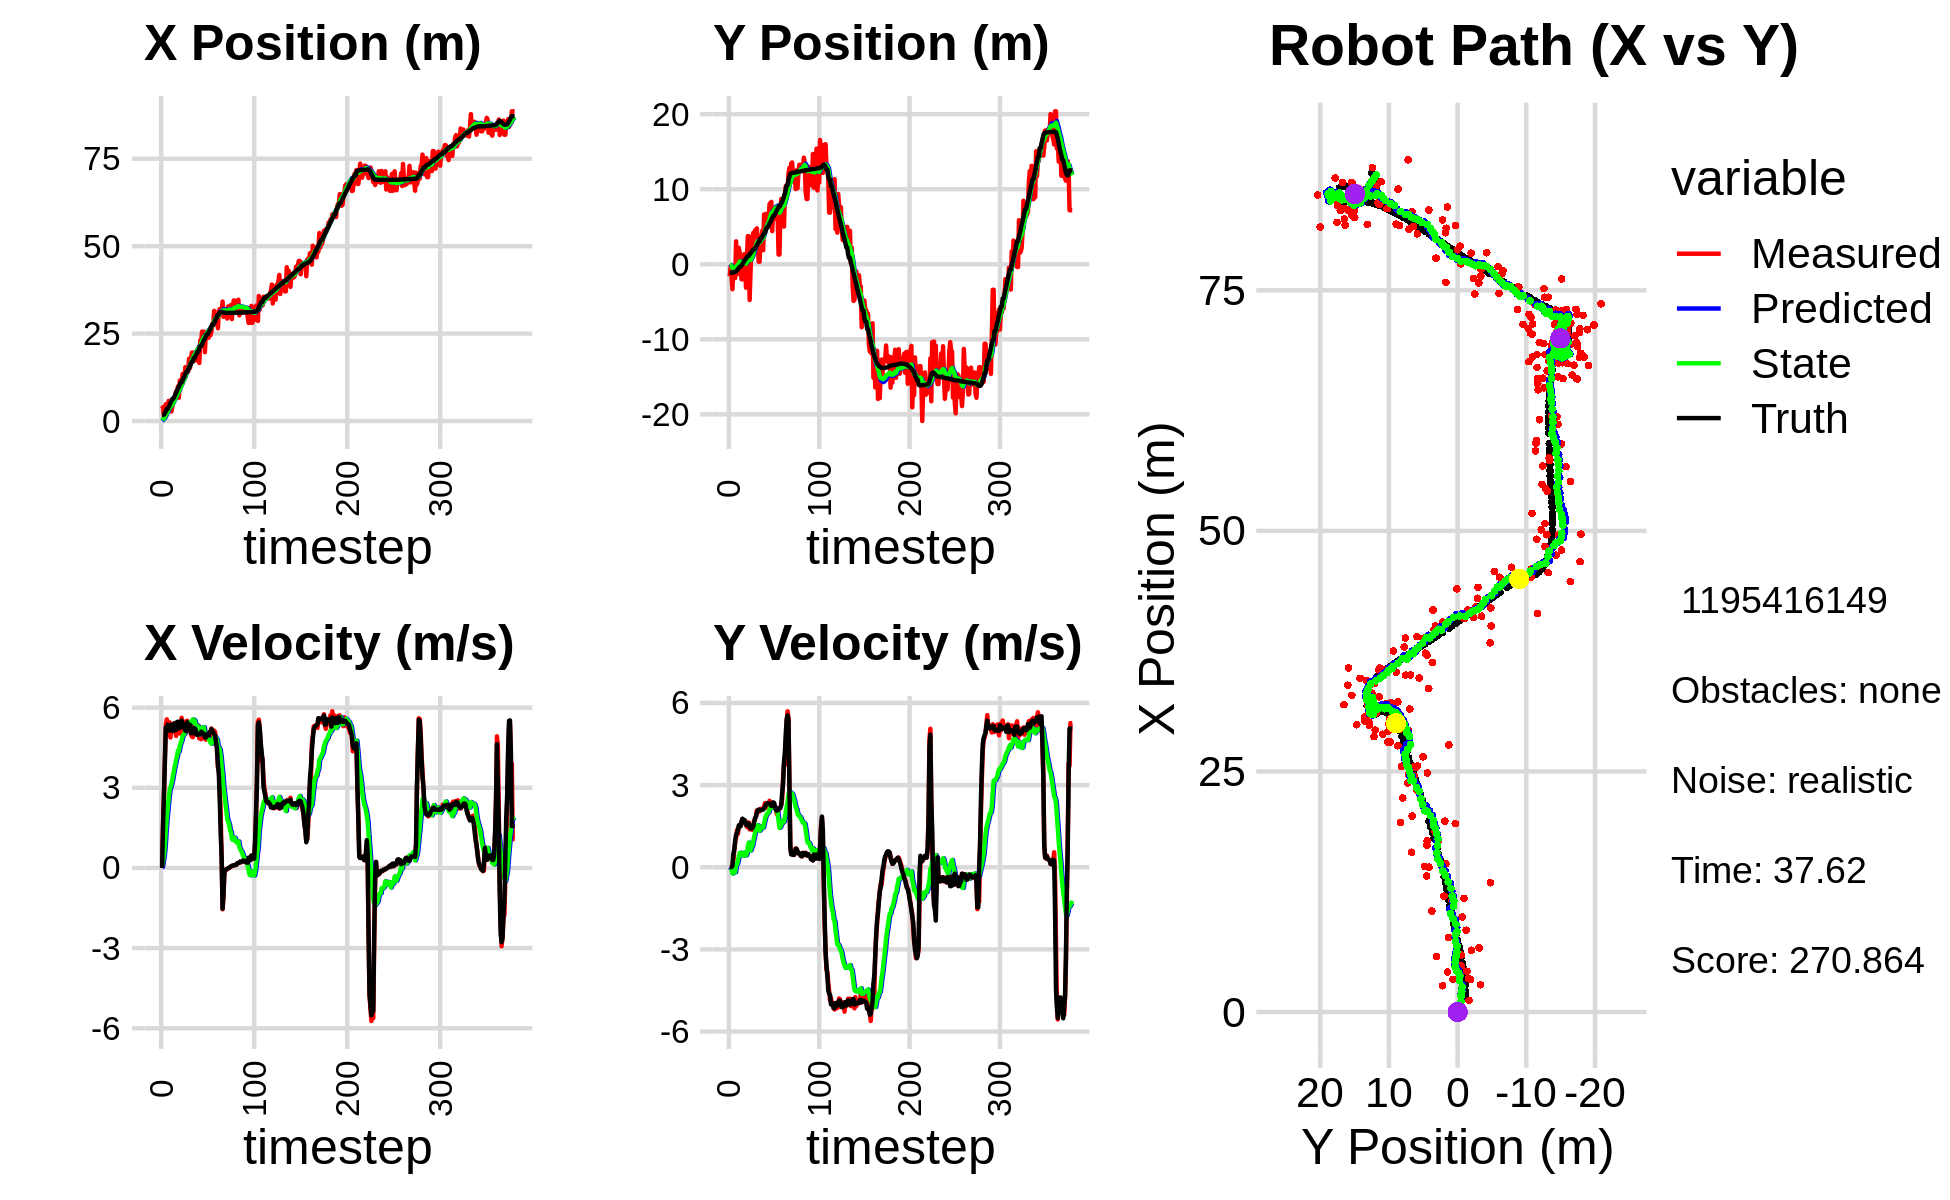

The data file committed next to this chart (first rows):
0.000000000000000000e+00, 0.000000000000000000e+00, 0.000000000000000000e+00, 0.000000000000000000e+00, 0.000000000000000000e+00, 0.000000000000000000e+00, 0.000000000000000000e+00, 0.000000000000000000e+00, 0.000000000000000000e+00, 0.000000000000000000e+00, 0.000000000000000000e+00, 0.000000000000000000e+00, 1.736378789006655765e+00, -1.118919967413930738e+00, 0.000000000000000000e+00, 0.000000000000000000e+00, 0.000000000000000000e+00, -7.329211803153157234e-04
3.505425095426397242e+00, -1.593007087238677677e+00, 0.000000000000000000e+00, -0.000000000000000000e+00, 0.000000000000000000e+00, 0.000000000000000000e+00, 0.000000000000000000e+00, 0.000000000000000000e+00, 2.513896400821628019e-01, -1.065014238165654520e-01, 4.415147030665217409e-02, -3.874093590665327741e-02, 1.736378789006655765e+00, -1.118919967413930738e+00, 0.000000000000000000e+00, 0.000000000000000000e+00, 0.000000000000000000e+00, 6.456524715758860111e-04
3.980666280137242108e+00, -3.163103457873125968e-01, 1.603999907211605569e+00, -4.571027596425880114e-04, 2.558047871128280026e-01, -1.103755174072307832e-01, 4.415147030665217409e-02, -3.874093590665327741e-02, 5.707923897695446058e-01, -1.237206950043563958e-01, 2.534321394028775654e-01, -4.147727182423516235e-02, 1.736378789006655765e+00, -1.118919967413930738e+00, 1.600000000000000089e+00, 0.000000000000000000e+00, 1.600000023841857910e+00, 2.849767915904521942e-04
1.203801572172727541e+00, -1.656108343222969514e+00, 2.705999979765855823e+00, -7.711472131529126597e-04, 5.961356037098323180e-01, -1.278684221867799065e-01, 2.534321394028775654e-01, -4.147727182423516235e-02, 7.219703756965849539e-01, -2.440531046597834153e-01, 4.764396960371251044e-01, -1.007835282643998326e-01, 1.832833409248241008e+00, -1.118881488279847458e+00, 2.799999999999999822e+00, 1.200000000000000025e-02, 2.799999952316284180e+00, 2.849767915904521942e-04
2.831516504717891181e+00, -3.327255548688177189e+00, 4.095767262944145948e+00, 4.368205060500523346e-02, 7.696143453002974866e-01, -2.541314574862233999e-01, 4.764396960371251044e-01, -1.007835282643998326e-01, 1.081273670385197949e+00, -4.975935844549147502e-01, 8.686841985023805446e-01, -2.267297276051519206e-01, 2.212548375340104290e+00, -1.114684643557721788e+00, 4.000000000000000000e+00, 5.899999999999999689e-02, 4.000000000000000000e+00, -1.066476479172706604e-02
4.806483626580683399e+00, -5.084250910912603283e-01, 5.356172105224294988e+00, 2.705336930132814510e-01, 1.168142090235436026e+00, -5.202665572154299145e-01, 8.686841985023805446e-01, -2.267297276051519206e-01, 1.680714733255311399e+00, -4.948184003084910576e-01, 1.422358642378683591e+00, -1.866083536980203683e-01, 2.817238927043719698e+00, -1.086116527606416193e+00, 5.261000000000000121e+00, 4.879999999999999893e-01, 5.283999919891357422e+00, -5.046588927507400513e-02
3.390898506908027077e+00, -1.839659974948039789e+00, 5.560884574735521113e+00, 6.259240559902337075e-01, 1.822950597493179670e+00, -5.134792356782931222e-01, 1.422358642378683591e+00, -1.866083536980203683e-01, 2.157820019149008672e+00, -5.890577267561530883e-01, 1.861055485828894795e+00, -1.914070351497198785e-01, 3.424901127651370114e+00, -1.021237180029348046e+00, 5.245000000000000107e+00, 6.370000000000000107e-01, 5.283999919891357422e+00, -1.120865941047668457e-01
3.390898506908027077e+00, -1.839659974948039789e+00, 5.277003091901903531e+00, 8.988042746806326200e-01, 2.343925567731897974e+00, -6.081984302711250789e-01, 1.861055485828894795e+00, -1.914070351497198785e-01, 2.607668654194707614e+00, -6.641046316830683249e-01, 2.213005952529627063e+00, -1.775655050273557967e-01, 3.424901127651370114e+00, -1.021237180029348046e+00, 5.362000000000000099e+00, 9.759999999999999787e-01, 5.449999809265136719e+00, -1.687057763338088989e-01
5.770830988834663167e+00, 3.058405190374064997e+00, 4.964149698857024617e+00, 1.073991959275307106e+00, 2.828969249447670364e+00, -6.818611821858039379e-01, 2.213005952529627063e+00, -1.775655050273557967e-01, 3.244148771812662257e+00, -2.806874300021256485e-01, 2.603210525724940716e+00, 8.535092467848559572e-02, 3.937066197375514331e+00, -9.391419591090294228e-01, 5.152999999999999581e+00, 1.183000000000000052e+00, 5.287000179290771484e+00, -2.130658030509948730e-01
4.236767083617047902e+00, -1.347753183140047106e+00, 5.448785711572321055e+00, 1.360217717982167951e+00, 3.504469824385156418e+00, -2.721523375342770890e-01, 2.603210525724940716e+00, 8.535092467848559572e-02, 3.719267120069437826e+00, -3.086294947341479689e-01, 2.887752312510198038e+00, 1.099017006223706461e-01, 4.542836308545504131e+00, -8.108816895220707366e-01, 5.134999999999999787e+00, 1.256999999999999895e+00, 5.287000179290771484e+00, -2.446368485689163208e-01
3.398915648552367941e+00, 6.605520694738394871e-01, 4.884114312413644576e+00, 1.219254926888705626e+00, 4.008042351320457719e+00, -2.976393246719108987e-01, 2.887752312510198038e+00, 1.099017006223706461e-01, 4.052069580539951588e+00, -1.554505279455762889e-01, 3.027678375708344749e+00, 2.205209685685111110e-01, 5.136880040377453938e+00, -6.642188581714527640e-01, 5.211000000000000298e+00, 1.344999999999999973e+00, 5.381999969482421875e+00, -2.446368485689163208e-01
2.733485817806173390e+00, 2.191268756344433299e+00, 5.364569905563961072e+00, 1.472535560779624442e+00, 4.354837418110785840e+00, -1.333984310887251779e-01, 3.027678375708344749e+00, 2.205209685685111110e-01, 4.318699090150764697e+00, 1.425687866002031123e-01, 3.142271416328467737e+00, 4.022362603685361027e-01, 5.737836003226494341e+00, -5.008777834317371669e-01, 5.363000000000000433e+00, 1.530000000000000027e+00, 5.577000141143798828e+00, -2.678945660591125488e-01
4.160284161360165101e+00, 1.476120486729445735e+00, 5.273595345771355802e+00, 1.508117566276490962e+00, 4.632926231783611293e+00, 1.827924126370567282e-01, 3.142271416328467737e+00, 4.022362603685361027e-01, 4.697276969329426954e+00, 3.556739708402769096e-01, 3.298558841542149622e+00, 5.236055812357219841e-01, 6.351620793370138962e+00, -3.254605392002816733e-01, 5.357999999999999652e+00, 1.548000000000000043e+00, 5.577000141143798828e+00, -2.785408794879913330e-01
5.911984563246236668e+00, -5.557339946493449201e-01, 5.215163816009670938e+00, 1.523008970933845685e+00, 5.027132853483641917e+00, 4.080345289638491191e-01, 3.298558841542149622e+00, 5.236055812357219841e-01, 5.212415771145070487e+00, 3.643343069388604860e-01, 3.507397718584451152e+00, 5.299745958387613864e-01, 6.351620793370138962e+00, -3.254605392002816733e-01, 5.121999999999999886e+00, 1.497000000000000108e+00, 5.336999893188476562e+00, -2.841332852840423584e-01
6.422965168777969858e+00, -2.001284883672109327e+00, 5.408170479340580705e+00, 1.666124893193622336e+00, 5.563155543003516001e+00, 4.173317665227366247e-01, 3.507397718584451152e+00, 5.299745958387613864e-01, 5.745312856669250401e+00, 2.428301284255828807e-01, 3.713020207244684734e+00, 4.737103344374402614e-01, 6.841233372944959257e+00, -1.822084645983832463e-01, 5.408999999999999808e+00, 1.663000000000000034e+00, 5.658999919891357422e+00, -2.988489568233489990e-01
6.422965168777969858e+00, -2.001284883672109327e+00, 5.289378772309079046e+00, 1.752043521326739572e+00, 6.116614877393718785e+00, 2.902011618693269290e-01, 3.713020207244684734e+00, 4.737103344374402614e-01, 6.228022574447113158e+00, 1.333745357087739725e-01, 3.861728953738236214e+00, 4.301040027998243032e-01, 7.463267445342247619e+00, 8.223726995131528175e-03, 5.357000000000000206e+00, 1.774000000000000021e+00, 5.643000125885009766e+00, -3.198636174201965332e-01
8.497709453308639027e+00, -1.246046707136713172e+00, 4.938921277933716603e+00, 1.617363869982053171e+00, 6.614195469820936424e+00, 1.763849359887564028e-01, 3.861728953738236214e+00, 4.301040027998243032e-01, 6.853859056396055749e+00, 9.644367597995608110e-02, 4.051443659905092254e+00, 4.221088114349029197e-01, 8.074854970383338326e+00, 2.093853494440790497e-01, 5.168000000000000149e+00, 1.693000000000000060e+00, 5.439000129699707031e+00, -3.164671063423156738e-01
7.729209959843378108e+00, 1.337620212507560025e+00, 5.238174469694770963e+00, 1.656974279813382411e+00, 7.259003422386564708e+00, 1.386545571234463758e-01, 4.051443659905092254e+00, 4.221088114349029197e-01, 7.366239209775962138e+00, 3.067367584074007780e-01, 4.175655596811538750e+00, 5.375095260058002644e-01, 8.672335743850624112e+00, 4.060270336587596396e-01, 5.461999999999999744e+00, 1.731000000000000094e+00, 5.729000091552734375e+00, -3.063672780990600586e-01
9.880635082897143207e+00, -6.756662582184354005e-01, 5.367841843663389234e+00, 1.697991528253651294e+00, 7.783804769457115746e+00, 3.604877110079808267e-01, 4.175655596811538750e+00, 5.375095260058002644e-01, 8.050365035821785753e+00, 3.148195270062852935e-01, 4.385941217660931812e+00, 5.452227983405919520e-01, 9.184807896942304595e+00, 5.690129541173655214e-01, 5.472999999999999865e+00, 1.695000000000000062e+00, 5.729000091552734375e+00, -3.063672780990600586e-01
6.661538958948828970e+00, -3.121151135500194851e+00, 5.262200184570320793e+00, 1.589421469597882774e+00, 8.488959157587878224e+00, 3.693418068403445109e-01, 4.385941217660931812e+00, 5.452227983405919520e-01, 8.355399799117300574e+00, 8.756441465130498925e-02, 4.362904688059562552e+00, 4.342810551302345168e-01, 9.797211766571662039e+00, 7.562359113924869147e-01, 5.221000000000000085e+00, 1.542000000000000037e+00, 5.443999767303466797e+00, -2.933319211006164551e-01
1.160365676863827034e+01, 8.268060596957323982e-01, 5.031023988171608785e+00, 1.468632176476493356e+00, 8.791690267923256030e+00, 1.309925201643284409e-01, 4.362904688059562552e+00, 4.342810551302345168e-01, 9.101229590920720369e+00, 2.419471536560115488e-01, 4.566886636697603308e+00, 5.147476569095797982e-01, 1.039784920220222375e+01, 9.326637530917673002e-01, 5.256999999999999673e+00, 1.530999999999999917e+00, 5.474999904632568359e+00, -2.840231060981750488e-01
1.049867922122930608e+01, 3.744180514697010409e+00, 5.276243231517368848e+00, 1.535018274862379295e+00, 9.557918254590481055e+00, 2.934219193469695397e-01, 4.566886636697603308e+00, 5.147476569095797982e-01, 9.686516508612616150e+00, 6.623549843149403316e-01, 4.675692576577127113e+00, 7.198860087678059516e-01, 1.100608932950117413e+01, 1.109773709131670172e+00, 5.256999999999999673e+00, 1.530999999999999917e+00, 5.474999904632568359e+00, -2.831152081489562988e-01
1.049867922122930608e+01, 3.744180514697010409e+00, 5.617110654053165675e+00, 1.634186887820203271e+00, 1.015408576627032922e+01, 7.343435851917209378e-01, 4.675692576577127113e+00, 7.198860087678059516e-01, 1.023629751527126963e+01, 1.056988868182505925e+00, 4.772449982297897186e+00, 8.993463623674651242e-01, 1.100608932950117413e+01, 1.109773709131670172e+00, 5.514999999999999680e+00, 1.598000000000000087e+00, 5.742000102996826172e+00, -2.831152081489562988e-01
1.343828451648304956e+01, -4.763878033751368868e+00, 5.020178663954860454e+00, 1.382263678843335120e+00, 1.071354251350105891e+01, 1.146923504419252504e+00, 4.772449982297897186e+00, 8.993463623674651242e-01, 1.099293814327691976e+01, 6.129036740133769756e-01, 4.936633701778647243e+00, 6.531612573604274052e-01, 1.163320839433148102e+01, 1.289946868743353070e+00, 5.331000000000000405e+00, 1.489000000000000101e+00, 5.460000038146972656e+00, -2.686837017536163330e-01
1.181033566648488176e+01, -9.175242635659770496e-01, 5.271145141907950915e+00, 1.400408815785406880e+00, 1.148660151345478475e+01, 6.782197997494197050e-01, 4.936633701778647243e+00, 6.531612573604274052e-01, 1.153550601232089257e+01, 5.608531728454251297e-01, 4.981603968221922862e+00, 6.152024185317144234e-01, 1.224181282504098078e+01, 1.458147361470897740e+00, 5.272999999999999687e+00, 1.413999999999999924e+00, 5.460000038146972656e+00, -2.596758604049682617e-01
1.204444855495307820e+01, 1.988520099951043063e+00, 5.477003772444072105e+00, 1.455100203187413621e+00, 1.203366640914308405e+01, 6.223734146985965276e-01, 4.981603968221922862e+00, 6.152024185317144234e-01, 1.206022492690640924e+01, 7.869895193676395007e-01, 5.023518796761427652e+00, 7.155757108785668619e-01, 1.285448753878240780e+01, 1.621642425212358685e+00, 5.373999999999999666e+00, 1.441000000000000059e+00, 5.564000129699707031e+00, -2.596758604049682617e-01
1.540870273163998228e+01, 1.729412152164133687e+00, 5.033392122192561047e+00, 1.364254498156993956e+00, 1.256257680658255182e+01, 8.585470904554961535e-01, 5.023518796761427652e+00, 7.155757108785668619e-01, 1.284162452792467057e+01, 9.683186960551241063e-01, 5.174212500872911846e+00, 7.846299567170024192e-01, 1.347149765498328478e+01, 1.788421704269836043e+00, 5.136000000000000121e+00, 1.425999999999999934e+00, 5.329999923706054688e+00, -2.646816372871398926e-01
1.506022012220390138e+01, 4.183122231629781140e+00, 5.362306197771677496e+00, 1.525219693895200068e+00, 1.335904577801196247e+01, 1.046781691726824448e+00, 5.174212500872911846e+00, 7.846299567170024192e-01, 1.353521640052622388e+01, 1.373029238114163553e+00, 5.279486366347140525e+00, 9.600785260571442770e-01, 1.406671249866575479e+01, 1.957181289653911360e+00, 5.121000000000000441e+00, 1.479000000000000092e+00, 5.329999923706054688e+00, -2.771151661872863770e-01
1.506022012220390138e+01, 4.183122231629781140e+00, 5.507425841015492374e+00, 1.697182882785295055e+00, 1.406316503716093713e+01, 1.469037090719877980e+00, 5.279486366347140525e+00, 9.600785260571442770e-01, 1.417247627720520953e+01, 1.755430468089872686e+00, 5.351007937555970706e+00, 1.116134309408862713e+00, 1.406671249866575479e+01, 1.957181289653911360e+00, 5.448999999999999844e+00, 1.653000000000000025e+00, 5.695000171661376953e+00, -2.989285290241241455e-01
1.414140307910741967e+01, 4.525182082562525743e+00, 5.329333187306804831e+00, 1.771345745363560376e+00, 1.470757707096080580e+01, 1.867043899030758958e+00, 5.351007937555970706e+00, 1.116134309408862713e+00, 1.465105094251323514e+01, 2.144592712896913778e+00, 5.319387947564848673e+00, 1.265803517893578256e+00, 1.468409836291643167e+01, 2.148614003434851316e+00, 5.254999999999999893e+00, 1.786999999999999922e+00, 5.550000190734863281e+00, -3.208892643451690674e-01
1.781126797227544145e+01, 4.434375597703398064e+00, 5.137041936728167002e+00, 1.852922223224442000e+00, 1.518298973726972001e+01, 2.271173064686271559e+00, 5.319387947564848673e+00, 1.265803517893578256e+00, 1.543083241479671308e+01, 2.499315860548045443e+00, 5.442558377655789315e+00, 1.389972013890528268e+00, 1.528475296550586471e+01, 2.349594904908960391e+00, 5.230999999999999872e+00, 1.856000000000000094e+00, 5.550000190734863281e+00, -3.461736142635345459e-01
1.512667888454248910e+01, 4.776303602994043551e+00, 5.403607026639814848e+00, 2.076909362285197957e+00, 1.597508825256229237e+01, 2.638313061937098247e+00, 5.442558377655789315e+00, 1.389972013890528268e+00, 1.589005068260340003e+01, 2.868340456821925066e+00, 5.394636765307109449e+00, 1.517471153897446356e+00, 1.579388725779200975e+01, 2.533045842061166564e+00, 5.355999999999999872e+00, 1.985999999999999988e+00, 5.711999893188476562e+00, -3.669479489326477051e-01
1.770143282422946029e+01, 2.859901181288627914e+00, 4.994109349011772281e+00, 2.053989493663851196e+00, 1.642951435913411018e+01, 3.020087572211669791e+00, 5.394636765307109449e+00, 1.517471153897446356e+00, 1.653338471206273752e+01, 3.028106853620568195e+00, 5.428182359275039559e+00, 1.534628268621660130e+00, 1.639308655286527028e+01, 2.764891221122122822e+00, 5.049999999999999822e+00, 2.079000000000000181e+00, 5.460999965667724609e+00, -3.901946246623992920e-01
1.957508051383500458e+01, 3.373227856179665807e-01, 4.918272638677580133e+00, 2.022799186168625418e+00, 1.707620294799024308e+01, 3.181569680482734253e+00, 5.428182359275039559e+00, 1.534628268621660130e+00, 1.729452656327336513e+01, 2.935822604873063568e+00, 5.517201874868280953e+00, 1.428797755143219606e+00, 1.697415649880412758e+01, 3.004247024241621489e+00, 5.038999999999999702e+00, 2.104999999999999982e+00, 5.460999965667724609e+00, -3.901946246623992920e-01
1.957508051383500458e+01, 3.373227856179665807e-01, 4.892378766548032942e+00, 2.043485867345929297e+00, 1.784624675076019429e+01, 3.078702380387385418e+00, 5.517201874868280953e+00, 1.428797755143219606e+00, 1.798329367781083477e+01, 2.848035376396695462e+00, 5.556086921590558170e+00, 1.333359381492439821e+00, 1.697415649880412758e+01, 3.004247024241621489e+00, 5.040000000000000036e+00, 2.103000000000000203e+00, 5.460999965667724609e+00, -3.956606984138488770e-01
1.872312110689747300e+01, 3.280633270442648630e+00, 5.313542271531023431e+00, 2.133856275964427951e+00, 1.853890236996988961e+01, 2.981371314545939288e+00, 5.556086921590558170e+00, 1.333359381492439821e+00, 1.854445065879985677e+01, 3.043760600339194156e+00, 5.545545909347338487e+00, 1.383130279137778418e+00, 1.805188667778508460e+01, 3.445065333967276544e+00, 5.230000000000000426e+00, 2.080000000000000071e+00, 5.627999782562255859e+00, -3.818748295307159424e-01
1.872312110689747300e+01, 3.280633270442648630e+00, 5.349056099397137665e+00, 2.133934821958928030e+00, 1.909900524973459213e+01, 3.182073628252971798e+00, 5.545545909347338487e+00, 1.383130279137778418e+00, 1.905210657861362833e+01, 3.223504481433781432e+00, 5.509357616554348525e+00, 1.421610173473471184e+00, 1.805188667778508460e+01, 3.445065333967276544e+00, 5.224000000000000199e+00, 2.093999999999999861e+00, 5.627999782562255859e+00, -3.795894086360931396e-01
1.731784415282680811e+01, 4.479106381161553685e+00, 5.246600638478171597e+00, 2.131373254516386595e+00, 1.960304234026906300e+01, 3.365665498781128750e+00, 5.509357616554348525e+00, 1.421610173473471184e+00, 1.936587020811998272e+01, 3.500474703911396368e+00, 5.367110103897503315e+00, 1.503856787477562351e+00, 1.864903557326861616e+01, 3.684238745525371783e+00, 5.179999999999999716e+00, 2.103000000000000203e+00, 5.591000080108642578e+00, -3.858731389045715332e-01
1.983459854170355285e+01, 1.872211292056864540e+00, 5.131982733599872226e+00, 2.144433485327565059e+00, 1.990258121850973438e+01, 3.650860382659152581e+00, 5.367110103897503315e+00, 1.503856787477562351e+00, 1.988382852474708784e+01, 3.511568790901340886e+00, 5.343909032894144318e+00, 1.452924933893272375e+00, 1.924107468170290502e+01, 3.924958541813524437e+00, 4.990000000000000213e+00, 2.105999999999999872e+00, 5.415999889373779297e+00, -3.958047032356262207e-01
2.036637997614580797e+01, 6.628410889396585404e+00, 5.000352510455464916e+00, 2.197707351849344626e+00, 2.041821942803650103e+01, 3.656861284290668035e+00, 5.343909032894144318e+00, 1.452924933893272375e+00, 2.039546710907964666e+01, 3.967344110277505109e+00, 5.312509352257765549e+00, 1.620277115345538199e+00, 1.982388031462999578e+01, 4.169839217980730872e+00, 4.971000000000000085e+00, 2.152000000000000135e+00, 5.415999889373779297e+00, -4.140966832637786865e-01
2.036637997614580797e+01, 6.628410889396585404e+00, 5.329925488592639482e+00, 2.342558130971110320e+00, 2.092671804430542437e+01, 4.129371821812059196e+00, 5.312509352257765549e+00, 1.620277115345538199e+00, 2.087277427628907489e+01, 4.394586261876027855e+00, 5.284459878462416604e+00, 1.765356453293258188e+00, 1.982388031462999578e+01, 4.169839217980730872e+00, 5.006999999999999673e+00, 2.213000000000000078e+00, 5.473999977111816406e+00, -4.140966832637786865e-01
1.660859119892417723e+01, 6.708222224378554088e+00, 4.846012624836619764e+00, 2.180540992133051859e+00, 2.140122026413531486e+01, 4.571121907205353274e+00, 5.284459878462416604e+00, 1.765356453293258188e+00, 2.090960668400797573e+01, 4.789244601556000624e+00, 4.995529707583370005e+00, 1.880240732820963823e+00, 2.087314522258940386e+01, 4.637085750376225946e+00, 5.006999999999999673e+00, 2.293000000000000149e+00, 5.506999969482421875e+00, -4.228256642818450928e-01
2.303077459352368805e+01, 5.907455279143679405e+00, 4.938225019082556067e+00, 2.260463932129173070e+00, 2.140915965476631300e+01, 4.977268674838096985e+00, 4.995529707583370005e+00, 1.880240732820963823e+00, 2.156491739622588000e+01, 5.080752569400392105e+00, 5.076128670435545054e+00, 1.939284040527865738e+00, 2.145013153551936469e+01, 4.901567294485968951e+00, 5.004999999999999893e+00, 2.298000000000000043e+00, 5.506999969482421875e+00, -4.292786717414855957e-01
2.303077459352368805e+01, 5.907455279143679405e+00, 4.818559107752304449e+00, 2.219123994681264644e+00, 2.207253026326943512e+01, 5.274680973453178545e+00, 5.076128670435545054e+00, 1.939284040527865738e+00, 2.215305904945324755e+01, 5.345983727935351482e+00, 5.105087470644818382e+00, 1.980408025077378120e+00, 2.145013153551936469e+01, 4.901567294485968951e+00, 5.099000000000000199e+00, 2.343999999999999861e+00, 5.611999988555908203e+00, -4.315817356109619141e-01
2.557720983051024177e+01, 5.841518654726853832e+00, 5.009118466302198591e+00, 2.316914711430507978e+00, 2.266356779651772868e+01, 5.544024530443088850e+00, 5.105087470644818382e+00, 1.980408025077378120e+00, 2.294378589364457000e+01, 5.586324438666435910e+00, 5.250487523752156882e+00, 2.009028307971533867e+00, 2.202957069919602873e+01, 5.168871238307443328e+00, 5.052999999999999936e+00, 2.329000000000000181e+00, 5.564000129699707031e+00, -4.332326352596282959e-01
2.223826897123858970e+01, 7.998369290470402682e+00, 5.249150882379806760e+00, 2.426830015837475596e+00, 2.346883464601978631e+01, 5.787227269463588897e+00, 5.250487523752156882e+00, 2.009028307971533867e+00, 2.334833110894072306e+01, 6.012390583690491397e+00, 5.185584341226886274e+00, 2.127346869888893544e+00, 2.260303604655216247e+01, 5.433806731642130572e+00, 5.051000000000000156e+00, 2.331999999999999851e+00, 5.564000129699707031e+00, -4.330585598945617676e-01
2.553598391995068440e+01, 8.176717355611071270e+00, 5.061259982725879070e+00, 2.339962770982030982e+00, 2.386688954306341159e+01, 6.225125270679380485e+00, 5.185584341226886274e+00, 2.127346869888893544e+00, 2.402384535737339988e+01, 6.417169424682525936e+00, 5.263090272942280379e+00, 2.224700516282398954e+00, 2.308339130906657743e+01, 5.655755831518484378e+00, 4.995000000000000107e+00, 2.307999999999999829e+00, 5.501999855041503906e+00, -4.330585598945617676e-01
1.968923532973515833e+01, 8.306733920229920187e+00, 4.868319770824640180e+00, 2.228178536236406604e+00, 2.455015438466762845e+01, 6.639639476310765787e+00, 5.263090272942280379e+00, 2.224700516282398954e+00, 2.405410491439146980e+01, 6.796057683464512778e+00, 4.974209283216182165e+00, 2.299789631802894085e+00, 2.365486824534429644e+01, 5.917696311234634798e+00, 4.889999999999999680e+00, 2.240000000000000213e+00, 5.377999782562255859e+00, -4.292300343513488770e-01
2.484642863279598402e+01, 4.415197327342660572e+00, 4.801032680579112366e+00, 2.197381945768091427e+00, 2.455152584271308669e+01, 7.026036646644802097e+00, 4.974209283216182165e+00, 2.299789631802894085e+00, 2.457147647559170878e+01, 6.776918206250988064e+00, 4.975284586216915272e+00, 2.177799758969807709e+00, 2.421874153610230707e+01, 6.176463916153156930e+00, 4.883000000000000007e+00, 2.254000000000000004e+00, 5.377999782562255859e+00, -4.292300343513488770e-01
2.468765673785475911e+01, 7.134110882414838706e+00, 5.026082860221809057e+00, 2.344484404831301383e+00, 2.506900493421339959e+01, 6.994698182147969234e+00, 4.975284586216915272e+00, 2.177799758969807709e+00, 2.503429658774085453e+01, 7.014904709365780811e+00, 4.959445079115217148e+00, 2.191618518504527824e+00, 2.479136192806035766e+01, 6.444651916009752846e+00, 4.998999999999999666e+00, 2.370000000000000107e+00, 5.532000064849853516e+00, -4.364603459835052490e-01
2.468765673785475911e+01, 7.134110882414838706e+00, 4.956622791104186909e+00, 2.332461426013508365e+00, 2.553024109565237509e+01, 7.234066561216233815e+00, 4.959445079115217148e+00, 2.191618518504527824e+00, 2.544763262330925357e+01, 7.230728691354492810e+00, 4.914845871601651872e+00, 2.193507491511088592e+00, 2.479136192806035766e+01, 6.444651916009752846e+00, 5.006999999999999673e+00, 2.351999999999999869e+00, 5.532000064849853516e+00, -4.398315250873565674e-01
2.379483807134610274e+01, 7.278498127704898124e+00, 4.942621982464732611e+00, 2.214394440959691401e+00, 2.593911721046941921e+01, 7.450079440505601447e+00, 4.914845871601651872e+00, 2.193507491511088592e+00, 2.573068715957393593e+01, 7.434890484035553193e+00, 4.804263427444194434e+00, 2.186741867483429136e+00, 2.536336815407164735e+01, 6.711533858795057483e+00, 4.956000000000000405e+00, 2.201999999999999957e+00, 5.422999858856201172e+00, -4.212062954902648926e-01
2.545247036219539893e+01, 6.059019878045656782e+00, 5.090198177099479970e+00, 2.145800636644344728e+00, 2.621111350231835502e+01, 7.653564670783896240e+00, 4.804263427444194434e+00, 2.186741867483429136e+00, 2.615157918667651415e+01, 7.502344460233085321e+00, 4.788181182264619196e+00, 2.113217280250578423e+00, 2.583930981171943841e+01, 6.923004462599512188e+00, 5.075000000000000178e+00, 2.109999999999999876e+00, 5.495999813079833984e+00, -3.989494442939758301e-01
2.454401612303889735e+01, 6.356465771411562216e+00, 4.845304710581728180e+00, 1.947384794157763777e+00, 2.663039730490297785e+01, 7.713666188258143208e+00, 4.788181182264619196e+00, 2.113217280250578423e+00, 2.642914385627887697e+01, 7.579345535270614498e+00, 4.683096270297663288e+00, 2.044701690974395358e+00, 2.642033588916886799e+01, 7.166543318720290934e+00, 5.094000000000000306e+00, 2.064999999999999947e+00, 5.495999813079833984e+00, -3.821533322334289551e-01
2.548811912536044488e+01, 6.394908979472464949e+00, 5.218971425956477894e+00, 2.127636016338275926e+00, 2.689745348330864161e+01, 7.783815704368054256e+00, 4.683096270297663288e+00, 2.044701690974395358e+00, 2.678709784581498710e+01, 7.657176401727615378e+00, 4.653611866119711671e+00, 1.986032738029236189e+00, 2.701404392761177320e+01, 7.405592277402395673e+00, 5.197000000000000064e+00, 2.100000000000000089e+00, 5.605000019073486328e+00, -3.871038556098937988e-01
2.776038151964278811e+01, 1.295179679003809481e+00, 5.030066152457355777e+00, 2.050624354313453690e+00, 2.725245903242695888e+01, 7.855779675530539130e+00, 4.653611866119711671e+00, 1.986032738029236189e+00, 2.732154071944201590e+01, 7.243580117356657411e+00, 4.711770755506915265e+00, 1.694082186586781447e+00, 2.760158073956095492e+01, 7.646293952161300922e+00, 5.091000000000000192e+00, 2.133999999999999897e+00, 5.519999980926513672e+00, -3.871038556098937988e-01
2.776038151964278811e+01, 1.295179679003809481e+00, 5.127128793310898658e+00, 2.166311650465253980e+00, 2.779271779499270778e+01, 7.412988336015335911e+00, 4.711770755506915265e+00, 1.694082186586781447e+00, 2.781092658266399553e+01, 6.859751298911177742e+00, 4.744730573395326445e+00, 1.440503819752580572e+00, 2.760158073956095492e+01, 7.646293952161300922e+00, 5.083999999999999631e+00, 2.152000000000000135e+00, 5.519999980926513672e+00, -3.997677266597747803e-01
3.149031507998095947e+01, 6.975370660012668367e+00, 5.137257743064219007e+00, 2.191074692343556229e+00, 2.828539964000352924e+01, 7.003801680886435399e+00, 4.744730573395326445e+00, 1.440503819752580572e+00, 2.861926153876062529e+01, 7.033279066340901942e+00, 4.946232633950999436e+00, 1.473234709218740113e+00, 2.808848679044756835e+01, 7.851757362190050493e+00, 5.006000000000000227e+00, 2.164000000000000146e+00, 5.453000068664550781e+00, -4.031461179256439209e-01
2.767459142228041813e+01, 8.705959632360848133e+00, 5.085866548739262250e+00, 2.283546435201461389e+00, 2.911388480215572372e+01, 7.180602537262775975e+00, 4.946232633950999436e+00, 1.473234709218740113e+00, 2.898020728684435099e+01, 7.358284235521455940e+00, 4.882103778229963886e+00, 1.578510236781666798e+00, 2.866344177766100998e+01, 8.098209692811904503e+00, 4.963000000000000078e+00, 2.279999999999999805e+00, 5.461999893188476562e+00, -4.220207631587982178e-01
2.926073479456112025e+01, 7.182584478552562324e+00, 4.715846839575725369e+00, 2.483885619824349522e+00, 2.946841766466734569e+01, 7.516135259199622887e+00, 4.882103778229963886e+00, 1.578510236781666798e+00, 2.943953660281117024e+01, 7.523641174129636511e+00, 4.857294431282568326e+00, 1.604541330689863043e+00, 2.923193752809808643e+01, 8.355655029111119347e+00, 4.689000000000000057e+00, 2.722999999999999865e+00, 5.421999931335449219e+00, -4.847868978977203369e-01
2.939101621552161347e+01, 8.393332883364791996e+00, 4.449715265713321877e+00, 3.254720138546534525e+00, 2.992526604593942707e+01, 7.684095307198623104e+00, 4.857294431282568326e+00, 1.604541330689863043e+00, 2.985200609104758129e+01, 7.821243392879035028e+00, 4.795151926117608099e+00, 1.711189973074538129e+00, 2.978071701562799589e+01, 8.653530432741574074e+00, 4.464000000000000412e+00, 3.076999999999999957e+00, 5.421999931335449219e+00, -6.315194964408874512e-01
... 320 more rows
